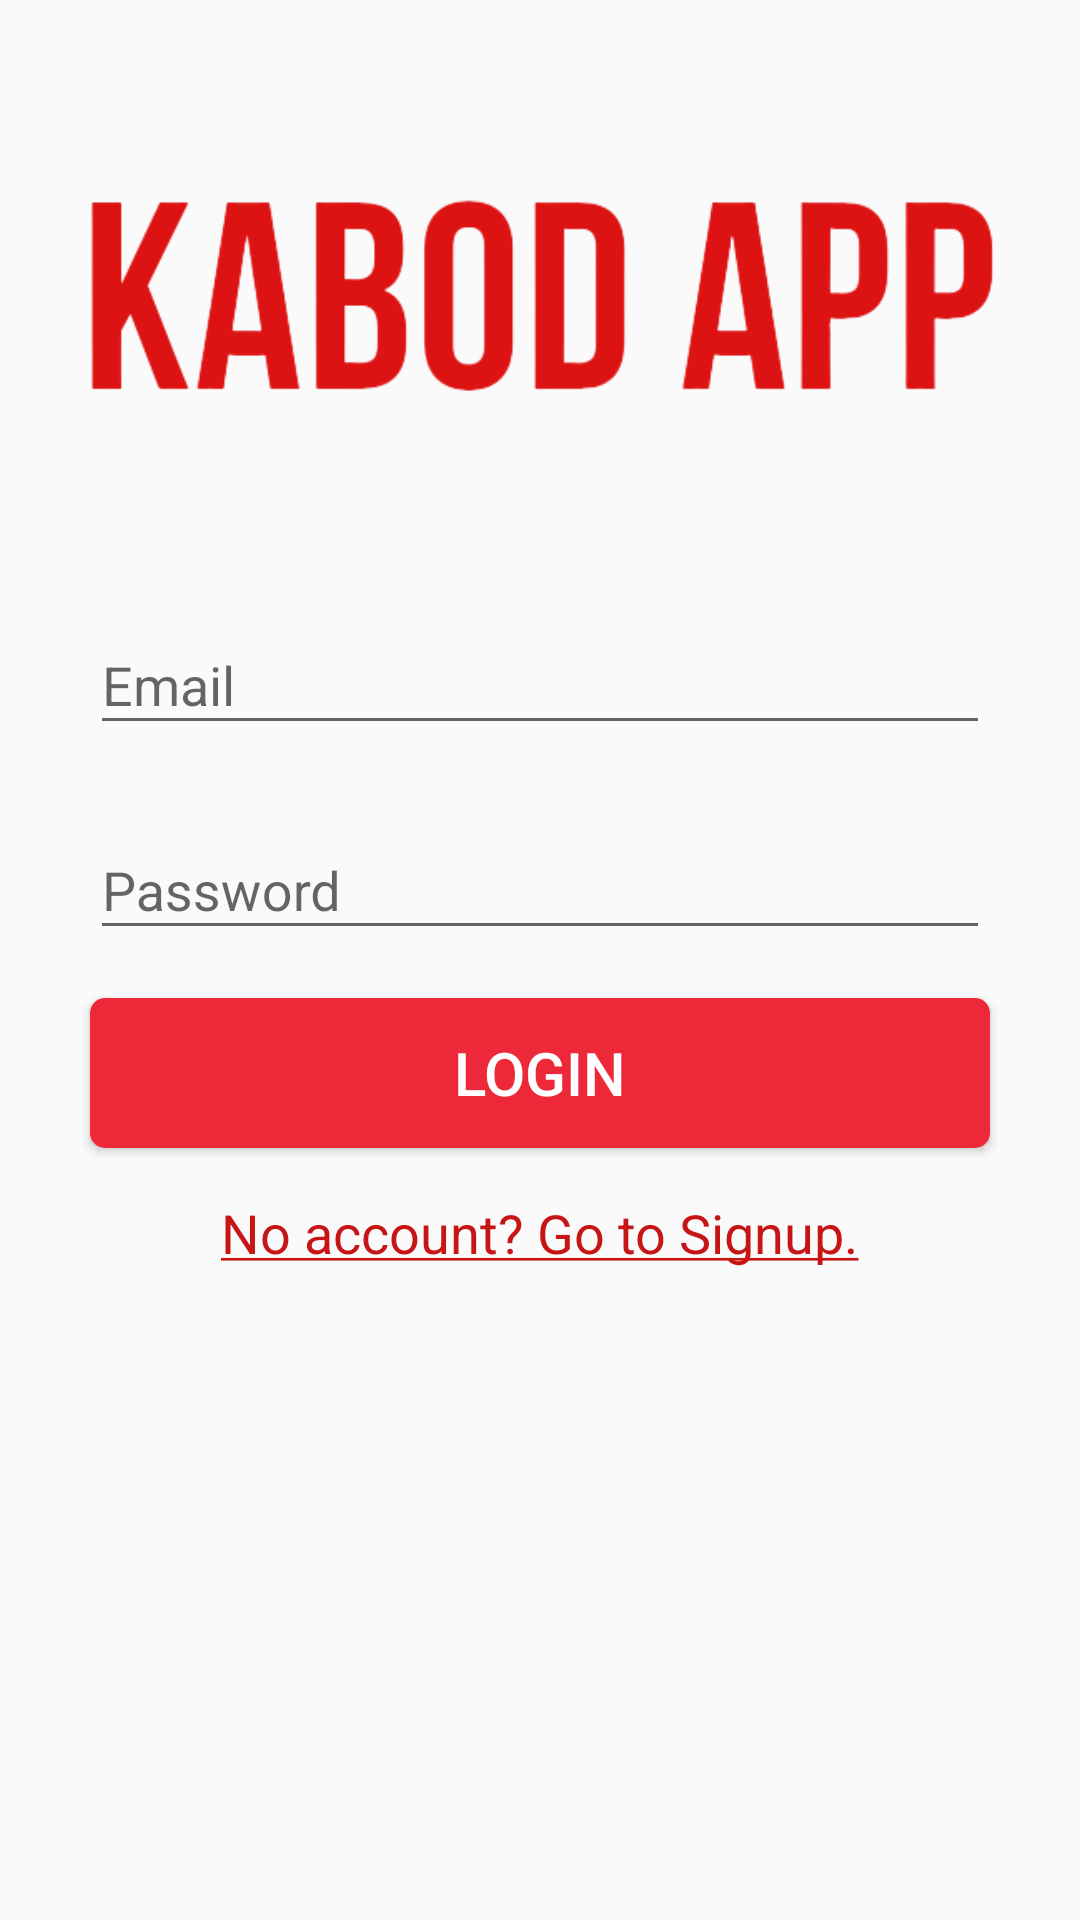

Android layout source for this screen:
<!-- AndroidManifest.xml: activity theme AppTheme.NoActionBar -->
<!-- res/layout/activity_login.xml -->
<?xml version="1.0" encoding="utf-8"?>
<androidx.constraintlayout.widget.ConstraintLayout
    xmlns:android="http://schemas.android.com/apk/res/android"
    xmlns:tools="http://schemas.android.com/tools"
    xmlns:app="http://schemas.android.com/apk/res-auto"
    android:layout_width="match_parent"
    android:layout_height="match_parent"
    tools:context=".activities.LoginActivity">


   <androidx.core.widget.NestedScrollView
       android:layout_width="wrap_content"
       android:layout_height="wrap_content"
       android:fillViewport="true"
       app:layout_constraintStart_toStartOf="parent"
       app:layout_constraintTop_toTopOf="parent"
       app:layout_constraintEnd_toEndOf="parent">

       <RelativeLayout
           android:layout_width="match_parent"
           android:layout_height="match_parent">
           <ImageView
               android:id="@+id/imageView"
               android:layout_width="match_parent"
               android:layout_height="wrap_content"
               android:layout_centerHorizontal="true"
               android:src="@drawable/kabod1_icon"
               android:layout_marginLeft="@dimen/grid_3"
               android:layout_marginStart="@dimen/grid_3"
               android:layout_marginRight="@dimen/grid_3"
               android:layout_marginEnd="@dimen/grid_3"
               android:layout_marginTop="@dimen/grid_3"/>

           <com.google.android.material.textfield.TextInputLayout
               android:id="@+id/emailTIL"
               android:layout_width="@dimen/standard_width"
               android:layout_height="wrap_content"
               android:layout_below="@id/imageView"
               android:layout_centerHorizontal="true"
               android:layout_marginLeft="@dimen/grid_3"
               android:layout_marginStart="@dimen/grid_3"
               android:layout_marginRight="@dimen/grid_3"
               android:layout_marginEnd="@dimen/grid_3"
               android:layout_marginTop="@dimen/grid_3">

               <com.google.android.material.textfield.TextInputEditText
                   android:id="@+id/emailET"
                   android:layout_width="match_parent"
                   android:layout_height="wrap_content"
                   android:inputType="textEmailAddress"
                   android:hint="@string/hint_email"/>

           </com.google.android.material.textfield.TextInputLayout>

           <com.google.android.material.textfield.TextInputLayout
               android:id="@+id/passwordTIL"
               android:layout_width="@dimen/standard_width"
               android:layout_height="wrap_content"
               android:layout_below="@id/emailTIL"
               android:layout_centerHorizontal="true"
               android:layout_marginLeft="@dimen/grid_3"
               android:layout_marginStart="@dimen/grid_3"
               android:layout_marginRight="@dimen/grid_3"
               android:layout_marginEnd="@dimen/grid_3"
               android:layout_marginTop="@dimen/grid_3">

               <com.google.android.material.textfield.TextInputEditText
                   android:id="@+id/passwordET"
                   android:layout_width="match_parent"
                   android:layout_height="wrap_content"
                   android:inputType="textPassword"
                   android:hint="@string/hint_password"/>

           </com.google.android.material.textfield.TextInputLayout>

           <Button
               android:id="@+id/buttonLogin"
               android:layout_width="@dimen/standard_width"
               android:layout_height="@dimen/standard_height"
               android:text="@string/button_login"
               android:layout_below="@id/passwordTIL"
               style="@style/StandardButton"
               android:onClick="onLogin"
               android:layout_centerHorizontal="true"
               android:layout_marginLeft="@dimen/grid_3"
               android:layout_marginStart="@dimen/grid_3"
               android:layout_marginRight="@dimen/grid_3"
               android:layout_marginEnd="@dimen/grid_3"
               android:layout_marginTop="@dimen/grid_3"/>

           <TextView
               android:id="@+id/signupTV"
               android:layout_width="wrap_content"
               android:layout_height="wrap_content"
               android:layout_below="@id/buttonLogin"
               android:layout_centerHorizontal="true"
               android:layout_marginTop="@dimen/grid_3"
               android:layout_marginBottom="@dimen/grid_3"
               android:clickable="true"
               style="@style/LinkText"
               android:onClick="onSignup"
               android:text="@string/text_signup"/>

       </RelativeLayout>
   </androidx.core.widget.NestedScrollView>

   <LinearLayout
       android:id="@+id/progressLayout"
       android:layout_width="match_parent"
       android:layout_height="match_parent"
       app:layout_constraintTop_toTopOf="parent"
       app:layout_constraintBottom_toBottomOf="parent"
       app:layout_constraintLeft_toLeftOf="parent"
       app:layout_constraintRight_toRightOf="parent"
       android:orientation="vertical"
       android:gravity="center"
       android:background="@color/colorLightGrey"
       android:visibility="gone">

       <ProgressBar
           android:layout_width="wrap_content"
           android:layout_height="wrap_content"/>

   </LinearLayout>

</androidx.constraintlayout.widget.ConstraintLayout>
<!-- resources referenced by this layout -->
<resources>
  <color name="colorLightGrey">#e3e3e3</color>
  <dimen name="grid_3">16dp</dimen>
  <dimen name="standard_height">50dp</dimen>
  <dimen name="standard_width">300dp</dimen>
  <!-- drawable kabod1_icon: png bitmap (drawable, 25250 bytes) -->
  <string name="button_login">Login</string>
  <string name="hint_email">Email</string>
  <string name="hint_password">Password</string>
  <string name="text_signup"><u>No account? Go to Signup.</u></string>
  <style name="LinkText" parent="Text">
          <item name="android:textColor">@color/colorAccent</item>
      </style>
  <style name="StandardButton">
          <item name="android:background">@drawable/standard_button_rounded</item>
          <item name="android:textColor">@color/white</item>
          <item name="android:textSize">@dimen/standard_text_size</item>
          <item name="android:foreground">?attr/selectableItemBackground</item>
      </style>
  <style name="AppTheme.NoActionBar">
          <item name="windowActionBar">false</item>
          <item name="windowNoTitle">true</item>
      </style>
  <style name="Text">
          <item name="android:textSize">18sp</item>
      </style>
  <color name="colorAccent">#c71515</color>
  <!-- drawable standard_button_rounded (drawable) -->
  <?xml version="1.0" encoding="utf-8"?>
  <shape xmlns:android="http://schemas.android.com/apk/res/android"
      android:shape="rectangle">
  
      <solid android:color="@color/colorPrimary"/>
      <corners android:radius="@dimen/standard_button_radius"/>
  
  </shape>
  <color name="white">#ffffff</color>
  <dimen name="standard_text_size">20sp</dimen>
  <color name="colorPrimary">#ED2939</color>
  <dimen name="standard_button_radius">5dp</dimen>
</resources>
